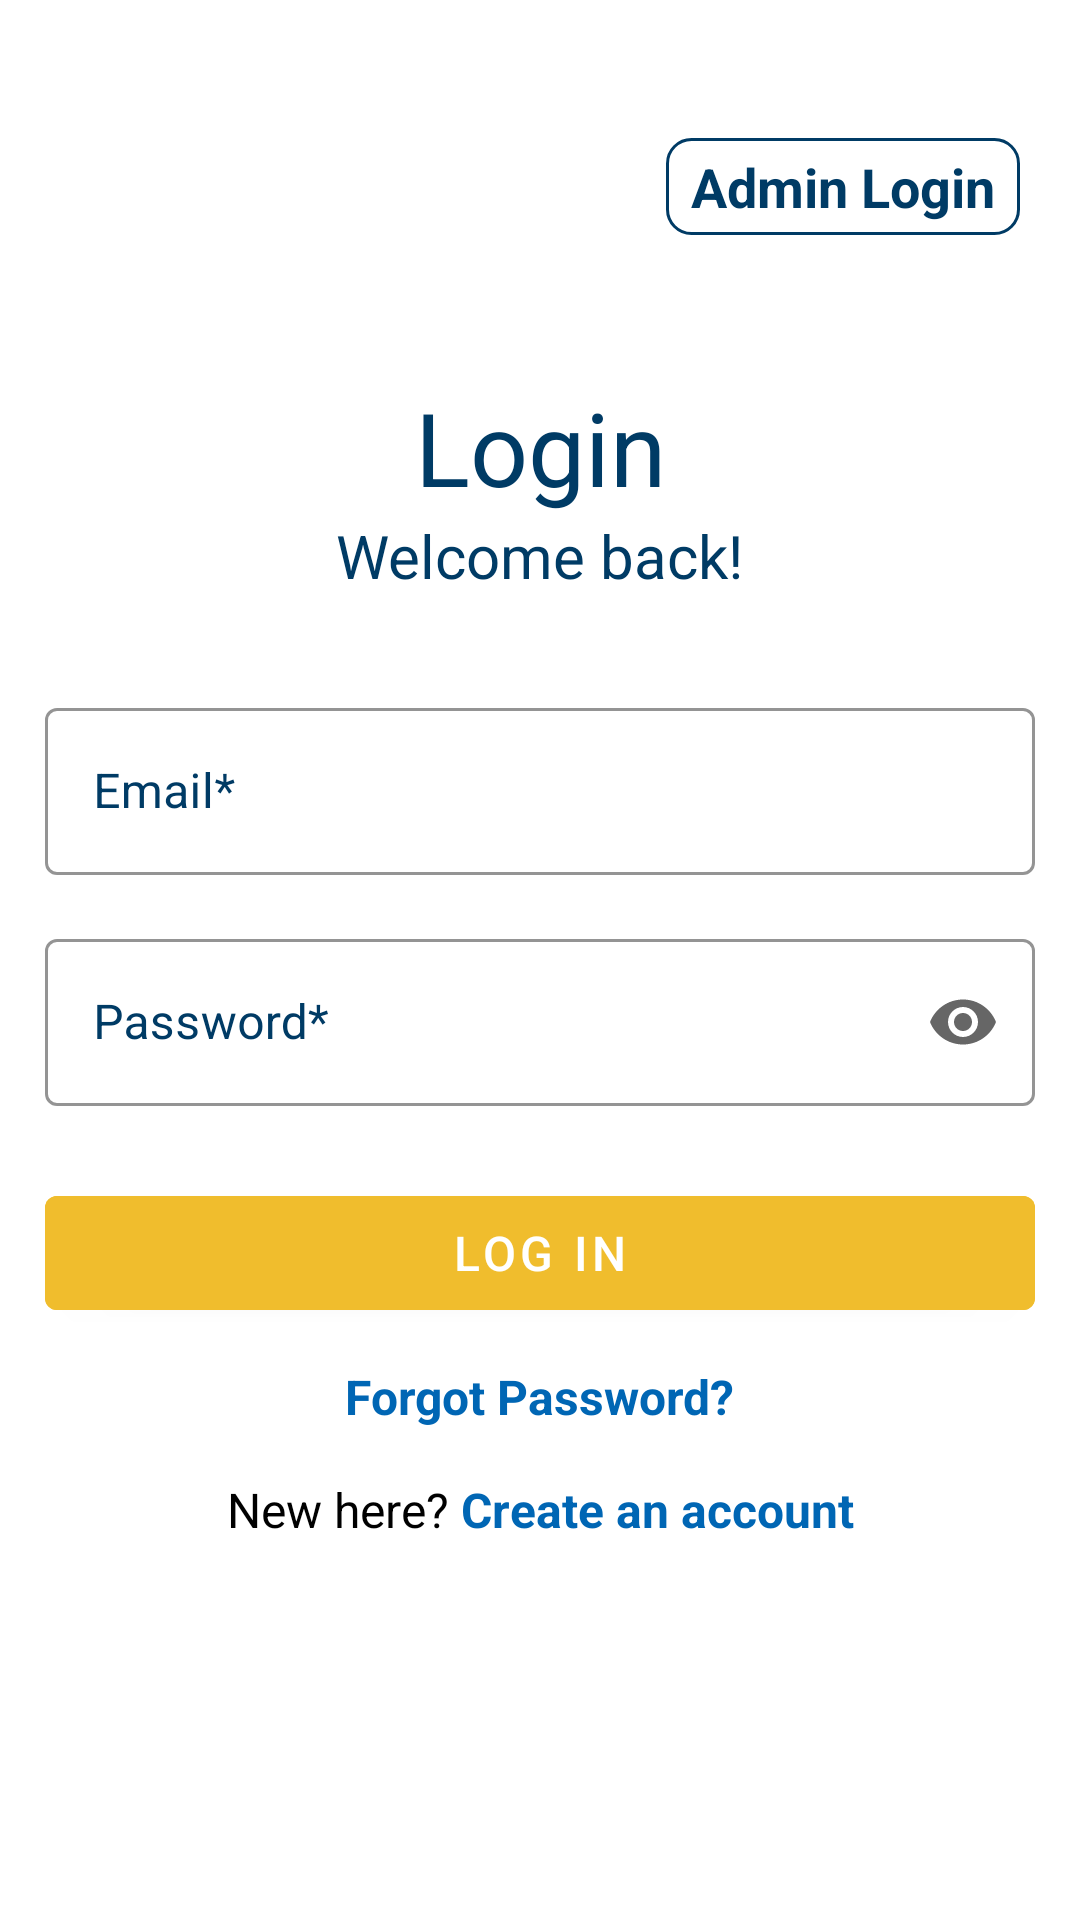

Write the Android layout XML for this screen, with the resource values it uses.
<!-- AndroidManifest.xml: application theme Theme.IDMark -->
<!-- res/layout/activity_login.xml -->
<?xml version="1.0" encoding="utf-8"?>
<androidx.constraintlayout.widget.ConstraintLayout
    xmlns:android="http://schemas.android.com/apk/res/android"
    xmlns:app="http://schemas.android.com/apk/res-auto"
    xmlns:tools="http://schemas.android.com/tools"
    android:layout_width="match_parent"
    android:layout_height="match_parent"
    android:background="@android:color/white"
    tools:context=".idmark.activity.LoginActivity">

    <ImageView
        android:id="@+id/btnBack"
        android:layout_width="24dp"
        android:layout_height="24dp"
        android:src="@drawable/ic_back"
        android:contentDescription="Back"
        android:clickable="true"
        android:focusable="true"
        android:layout_marginStart="16dp"
        android:layout_marginTop="50dp"
        app:tint="@color/colorAccent"
        app:layout_constraintStart_toStartOf="parent"
        app:layout_constraintTop_toTopOf="parent"/>

    <TextView
        android:id="@+id/tvadminlogin"
        android:layout_width="wrap_content"
        android:layout_height="wrap_content"
        android:text=" Admin Login "
        android:textColor="@color/colorAccent"
        android:textSize="18sp"
        android:padding="4dp"
        android:background="@drawable/edittext_background"
        android:layout_marginEnd="20dp"
        android:textStyle="bold"
        app:layout_constraintBottom_toBottomOf="@+id/btnBack"
        app:layout_constraintEnd_toEndOf="parent"
        app:layout_constraintTop_toTopOf="@+id/btnBack" />
    
    <androidx.cardview.widget.CardView
        android:layout_width="match_parent"
        android:layout_height="wrap_content"
        android:layout_margin="10dp"
        app:cardCornerRadius="16dp"
        app:cardElevation="0dp"
        app:layout_constraintTop_toTopOf="parent"
        app:layout_constraintBottom_toBottomOf="parent"
        app:layout_constraintStart_toStartOf="parent"
        app:layout_constraintEnd_toEndOf="parent">

        
        <androidx.constraintlayout.widget.ConstraintLayout
            android:layout_width="match_parent"
            android:layout_height="wrap_content"
            android:padding="5dp">

            

            
            <TextView
                android:id="@+id/tvLoginTitle"
                android:layout_width="wrap_content"
                android:layout_height="wrap_content"
                android:text="Login"
                android:textColor="@color/textColorLink"
                android:textSize="34sp"
                app:layout_constraintEnd_toEndOf="parent"
                app:layout_constraintStart_toStartOf="parent"
                app:layout_constraintTop_toTopOf="parent"
                tools:ignore="MissingConstraints,NotSibling" />

            
            <TextView
                android:id="@+id/tvWelcome"
                android:layout_width="wrap_content"
                android:layout_height="wrap_content"
                android:text="Welcome back!"
                android:textSize="20sp"
                android:textColor="@color/textColorLink"
                app:layout_constraintTop_toBottomOf="@id/tvLoginTitle"
                app:layout_constraintStart_toStartOf="parent"
                app:layout_constraintEnd_toEndOf="parent"/>

            
            <com.google.android.material.textfield.TextInputLayout
                android:id="@+id/tilEmail"
                android:layout_width="match_parent"
                android:layout_height="wrap_content"
                android:hint="Email*"
                android:textColorHint="@color/textColorLink"
                style="@style/Widget.MaterialComponents.TextInputLayout.OutlinedBox"
                app:boxStrokeColor="@color/inputStrokeColor"
                app:boxStrokeWidthFocused="2dp"
                app:layout_constraintTop_toBottomOf="@id/tvWelcome"
                app:layout_constraintStart_toStartOf="parent"
                app:layout_constraintEnd_toEndOf="parent"
                android:layout_marginTop="32dp">

                <com.google.android.material.textfield.TextInputEditText
                    android:id="@+id/etEmail"
                    android:layout_width="match_parent"
                    android:layout_height="wrap_content"
                    android:inputType="textEmailAddress"
                    android:textSize="16sp"/>
            </com.google.android.material.textfield.TextInputLayout>

            
            <com.google.android.material.textfield.TextInputLayout
                android:id="@+id/tilPassword"
                android:layout_width="match_parent"
                android:layout_height="wrap_content"
                android:hint="Password*"
                style="@style/Widget.MaterialComponents.TextInputLayout.OutlinedBox"
                app:boxStrokeColor="@color/inputStrokeColor"
                android:textColorHint="@color/textColorLink"
                app:boxStrokeWidthFocused="2dp"
                app:endIconMode="password_toggle"
                app:layout_constraintTop_toBottomOf="@id/tilEmail"
                app:layout_constraintStart_toStartOf="parent"
                app:layout_constraintEnd_toEndOf="parent"
                android:layout_marginTop="16dp">

                <com.google.android.material.textfield.TextInputEditText
                    android:id="@+id/etPassword"
                    android:layout_width="match_parent"
                    android:layout_height="wrap_content"
                    android:inputType="textPassword"
                    android:textSize="16sp"/>
            </com.google.android.material.textfield.TextInputLayout>

            
            <com.google.android.material.button.MaterialButton
                android:id="@+id/btnLogin"
                android:layout_width="match_parent"
                android:layout_height="50dp"
                android:text="Log In"
                android:textSize="16sp"
                android:backgroundTint="#F0BD2D"
                android:textColor="@android:color/white"
                app:layout_constraintTop_toBottomOf="@id/tilPassword"
                app:layout_constraintStart_toStartOf="parent"
                app:layout_constraintEnd_toEndOf="parent"
                android:layout_marginTop="24dp"/>

            
            <TextView
                android:id="@+id/tvForgotPassword"
                android:layout_width="wrap_content"
                android:layout_height="wrap_content"
                android:text="Forgot Password?"
                android:textColor="@color/colorPrimaryDark"
                android:textSize="16sp"
                android:textStyle="bold"
                android:clickable="true"
                android:focusable="true"
                app:layout_constraintTop_toBottomOf="@id/btnLogin"
                app:layout_constraintStart_toStartOf="parent"
                app:layout_constraintEnd_toEndOf="parent"
                android:layout_marginTop="12dp"/>

            
            <LinearLayout
                android:layout_width="wrap_content"
                android:layout_height="wrap_content"
                android:orientation="horizontal"
                android:gravity="center"
                android:layout_marginTop="16dp"
                app:layout_constraintTop_toBottomOf="@id/tvForgotPassword"
                app:layout_constraintStart_toStartOf="parent"
                app:layout_constraintEnd_toEndOf="parent">

                <TextView
                    android:id="@+id/tvCreateAccount"
                    android:layout_width="wrap_content"
                    android:layout_height="wrap_content"
                    android:text="New here? "
                    android:textColor="@android:color/black"
                    android:textSize="16sp"/>

                <TextView
                    android:id="@+id/tvCreateAccountLink"
                    android:layout_width="wrap_content"
                    android:layout_height="wrap_content"
                    android:clickable="true"
                    android:focusable="true"
                    android:text="Create an account"
                    android:textColor="@color/colorPrimaryDark"
                    android:textSize="16sp"
                    android:textStyle="bold"/>
            </LinearLayout>

        </androidx.constraintlayout.widget.ConstraintLayout>
    </androidx.cardview.widget.CardView>

</androidx.constraintlayout.widget.ConstraintLayout>
<!-- resources referenced by this layout -->
<resources>
  <color name="colorAccent">#003b65</color>
  <color name="colorPrimaryDark">#0066B4</color>
  <color name="inputStrokeColor">#757575</color>
  <color name="textColorLink">#003b65  </color>
  <!-- drawable edittext_background (drawable) -->
  <shape xmlns:android="http://schemas.android.com/apk/res/android">
      <solid android:color="@android:color/transparent"/>
      <corners android:radius="8dp"/>
      <stroke android:width="1dp" android:color="@color/colorAccent"/>
  </shape>
  <style name="Theme.IDMark" parent="Base.Theme.IDMark" />
  <style name="Base.Theme.IDMark" parent="Theme.MaterialComponents.Light.NoActionBar">
          
          
          <item name="android:windowIsTranslucent">true</item>
          <item name="android:windowSoftInputMode">adjustResize</item>
          
          
          
  
          
          <item name="android:windowBackground">@android:color/white</item> 
  
          
          <item name="android:statusBarColor">@color/colorAccent</item>
  
          
          <item name="android:navigationBarColor">@color/colorAccent</item>
      </style>
</resources>
